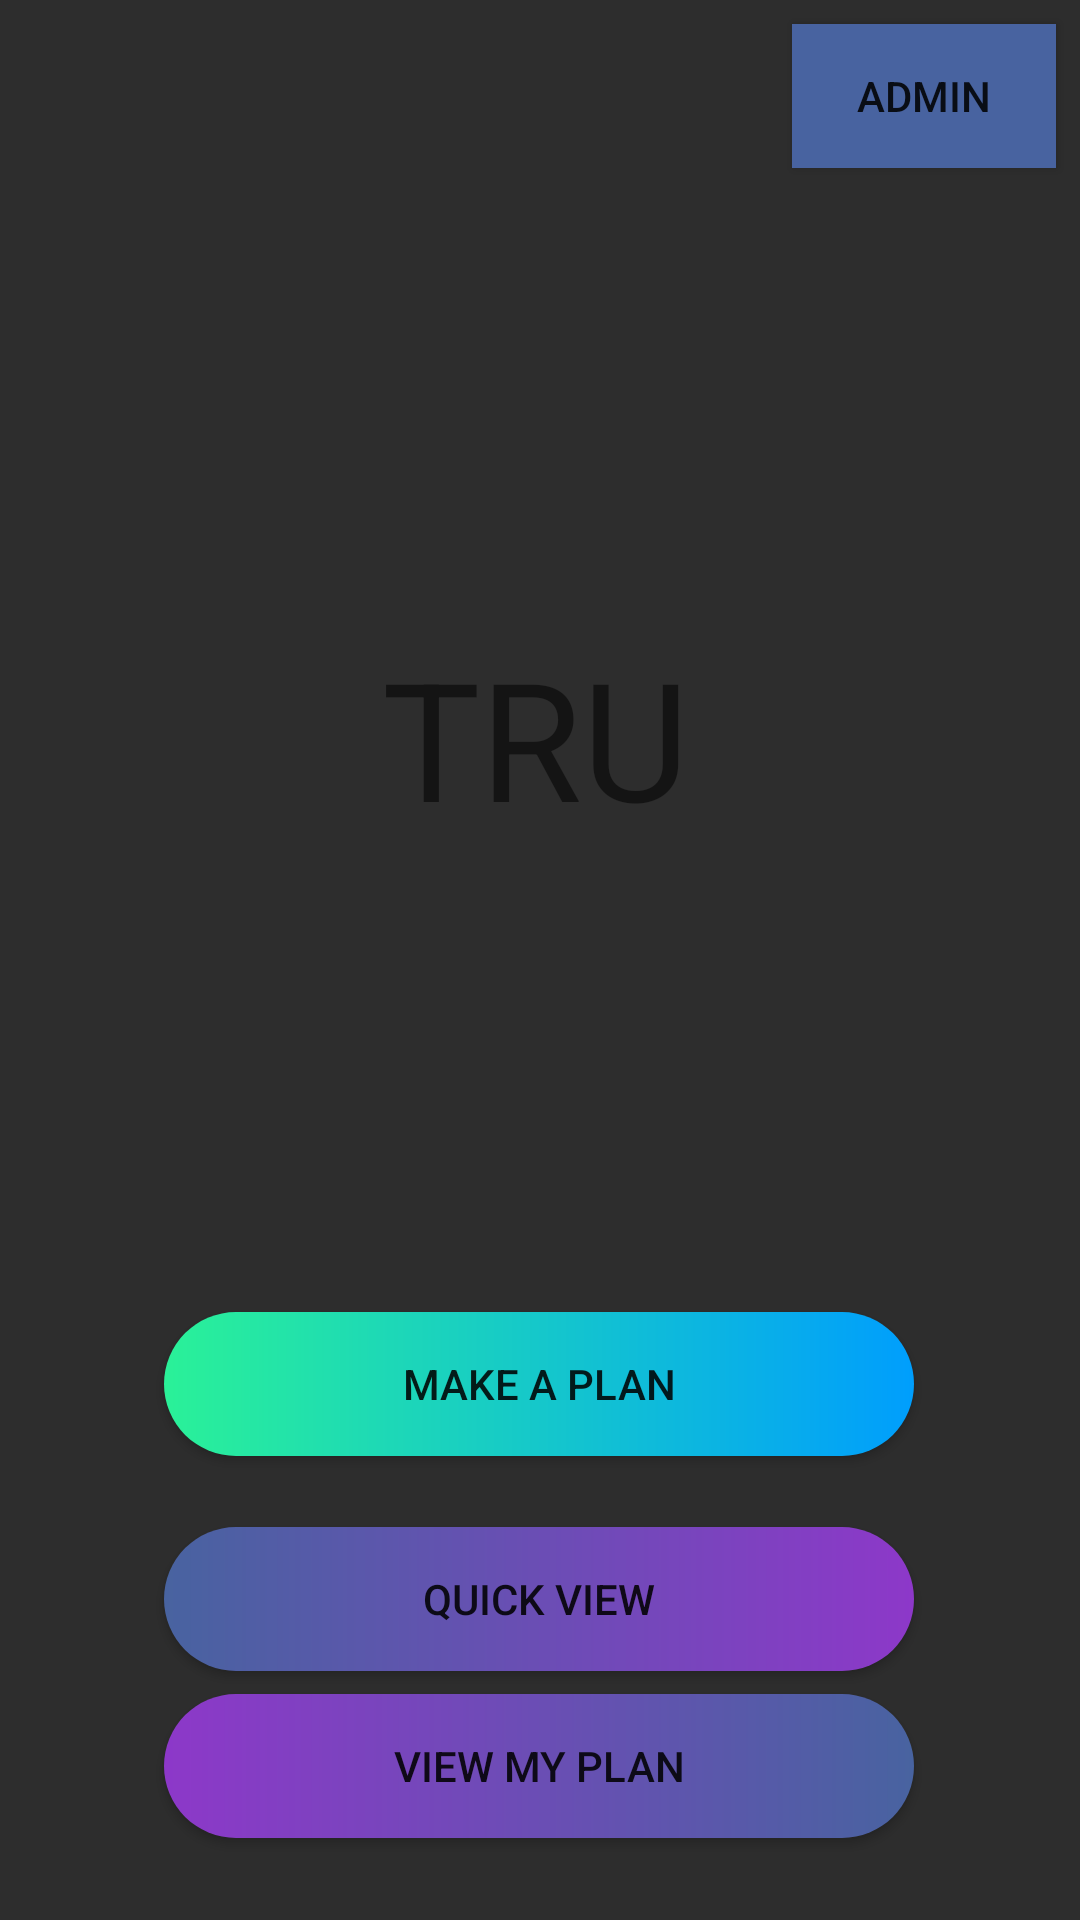

Here is an Android app screen rendered from its layout file. Give the layout XML and the strings, colors and styles it references.
<!-- AndroidManifest.xml: activity theme Theme.AppCompat.Light.NoActionBar -->
<!-- res/layout/activity_main.xml -->
<?xml version="1.0" encoding="utf-8"?>
<androidx.constraintlayout.widget.ConstraintLayout xmlns:android="http://schemas.android.com/apk/res/android"
    xmlns:app="http://schemas.android.com/apk/res-auto"
    xmlns:tools="http://schemas.android.com/tools"
    android:layout_width="match_parent"
    android:layout_height="match_parent"
    android:background="#2d2d2d"
    tools:context=".MainActivity">

    <TextView
        android:id="@+id/MainActivitytextView1"
        android:layout_width="wrap_content"
        android:layout_height="wrap_content"
        android:text="@string/MainActivitytextView1"
        android:textSize="55sp"
        app:layout_constraintBottom_toBottomOf="parent"
        app:layout_constraintHorizontal_bias="0.494"
        app:layout_constraintLeft_toLeftOf="parent"
        app:layout_constraintRight_toRightOf="parent"
        app:layout_constraintTop_toTopOf="parent"
        app:layout_constraintVertical_bias="0.369" />

    <Button
        android:id="@+id/MainActivitybtn1"
        android:layout_width="250dp"
        android:layout_height="wrap_content"
        android:background="@drawable/rounded_button"
        android:text="@string/MainActivitybtn1"
        app:layout_constraintBottom_toBottomOf="parent"
        app:layout_constraintEnd_toEndOf="parent"
        app:layout_constraintHorizontal_bias="0.496"
        app:layout_constraintStart_toStartOf="parent"
        app:layout_constraintTop_toBottomOf="@+id/MainActivitytextView1" />

    <Button
        android:id="@+id/MainActivitybtn2"
        android:layout_width="250dp"
        android:layout_height="wrap_content"
        android:background="@drawable/rounded_button2"
        android:text="@string/MainActivitybtn2"
        app:layout_constraintBottom_toBottomOf="parent"
        app:layout_constraintEnd_toEndOf="parent"
        app:layout_constraintHorizontal_bias="0.496"
        app:layout_constraintStart_toStartOf="parent"
        app:layout_constraintTop_toBottomOf="@+id/MainActivitybtn1"
        app:layout_constraintVertical_bias="0.222" />

    <Button
        android:id="@+id/MainActivitybtn3"
        android:layout_width="250dp"
        android:layout_height="wrap_content"
        android:background="@drawable/rounded_button3"
        android:text="@string/MainActivitybtn3"
        app:layout_constraintBottom_toBottomOf="parent"
        app:layout_constraintEnd_toEndOf="parent"
        app:layout_constraintHorizontal_bias="0.496"
        app:layout_constraintStart_toStartOf="parent"
        app:layout_constraintTop_toBottomOf="@+id/MainActivitybtn2"
        app:layout_constraintVertical_bias="0.222" />

    <Button
        android:id="@+id/fileButton"
        style="@style/Widget.AppCompat.Button"
        android:layout_width="wrap_content"
        android:layout_height="wrap_content"
        android:layout_marginTop="8dp"
        android:layout_marginEnd="8dp"
        android:layout_marginRight="8dp"
        android:background="#4863A0"
        android:text="Admin"
        app:layout_constraintEnd_toEndOf="parent"
        app:layout_constraintTop_toTopOf="parent" />

</androidx.constraintlayout.widget.ConstraintLayout>
<!-- resources referenced by this layout -->
<resources>
  <!-- drawable rounded_button (drawable) -->
  <?xml version="1.0" encoding="utf-8"?>
  <shape xmlns:android="http://schemas.android.com/apk/res/android" android:shape="rectangle">
  
      <gradient android:startColor="#2AF198" android:endColor="#009EFD" android:type="linear"/>
  
      <corners android:radius="50dp"/>
  
  </shape>
  <!-- drawable rounded_button2 (drawable) -->
  <?xml version="1.0" encoding="utf-8"?>
  <shape xmlns:android="http://schemas.android.com/apk/res/android" android:shape="rectangle">
  
  <gradient android:startColor="#4863A0" android:endColor="#8D38C9" android:type="linear"/>
  
  <corners android:radius="50dp"/>
  
  </shape>
  <!-- drawable rounded_button3 (drawable) -->
  <?xml version="1.0" encoding="utf-8"?>
  <shape xmlns:android="http://schemas.android.com/apk/res/android" android:shape="rectangle">
  
      <gradient android:startColor="#8D38C9" android:endColor="#4863A0" android:type="linear"/>
  
      <corners android:radius="50dp"/>
  
  </shape>
  <string name="MainActivitybtn1">Make a Plan</string>
  <string name="MainActivitybtn2">Quick View</string>
  <string name="MainActivitybtn3">VIEW MY PLAN</string>
  <string name="MainActivitytextView1">TRU</string>
</resources>
